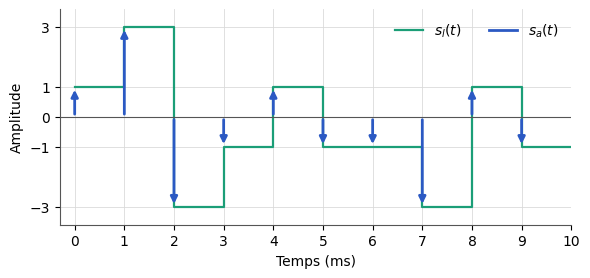

Generate this figure with matplotlib: (Note: this script raises an exception after producing the figure.)
"""Figure F3 — Signaux s_a(t) (impulsions) et s_l(t) (mise en forme par une porte) (TS227, chapitre 2).
D'après le support [poly, p. 28], redessinée. Séquence de symboles lue sur la figure du support ;
T_s = 1 ms ; h(t) = porte de hauteur 1 sur [0, T_s[."""
import matplotlib
matplotlib.use("svg")
import matplotlib.pyplot as plt
import matplotlib.ticker as mticker
import numpy as np
from pathlib import Path

# --- Style commun des figures Bristol (recopié dans chaque script) ---
plt.rcParams.update({
    "font.family": "DejaVu Sans", "mathtext.fontset": "dejavusans", "font.size": 10,
    "axes.grid": True, "grid.color": "#DADADA", "grid.linewidth": 0.6,
    "axes.edgecolor": "#555555", "axes.linewidth": 0.8,
    "axes.spines.top": False, "axes.spines.right": False,
    "lines.linewidth": 1.8, "legend.frameon": False,
    "svg.hashsalt": "bristol",  # rendu SVG reproductible
})
BLEU, VERT, MAGENTA, ORANGE = "#2B59C3", "#1B9E77", "#A23B72", "#E08A1E"
GRIS = "#7E889B"   # éléments ajoutés par rapport à la source (conventions.md § 9)
ENCRE = "#222222"

def virgule(ax, axes="xy"):
    """Virgule décimale et vrai signe moins sur les graduations."""
    f = mticker.FuncFormatter(lambda x, _: f"{x:g}".replace(".", ",").replace("-", "−"))
    if "x" in axes: ax.xaxis.set_major_formatter(f)
    if "y" in axes: ax.yaxis.set_major_formatter(f)

def sauver(fig):
    fig.savefig(Path(__file__).with_suffix(".svg"), bbox_inches="tight", metadata={"Date": None})
# --- Fin du style commun ---

a = [1, 3, -3, -1, 1, -1, -1, -3, 1, -1]
Ts = 1.0  # ms
fig, ax = plt.subplots(figsize=(6.6, 2.8))
# s_l(t) : paliers de hauteur a_m sur [m Ts, (m+1) Ts[
t = np.repeat(np.arange(len(a) + 1) * Ts, 2)[1:-1]
y = np.repeat(a, 2)
ax.plot(t, y, color=VERT, lw=1.6, label="$s_l(t)$", zorder=2)
# s_a(t) : impulsions de Dirac de poids a_m (flèches)
for m, am in enumerate(a):
    ax.annotate("", xy=(m * Ts, am), xytext=(m * Ts, 0),
                arrowprops=dict(arrowstyle="-|>", color=BLEU, lw=2, mutation_scale=10), zorder=3)
ax.plot([], [], color=BLEU, lw=2, label="$s_a(t)$")
ax.axhline(0, color="#555555", lw=0.8)
ax.set_xlim(-0.3, 10); ax.set_ylim(-3.6, 3.6)
ax.set_xticks(range(0, 11)); ax.set_yticks([-3, -1, 0, 1, 3]); virgule(ax)
ax.set_xlabel("Temps (ms)"); ax.set_ylabel("Amplitude")
ax.legend(loc="upper right", ncol=2)
sauver(fig)
